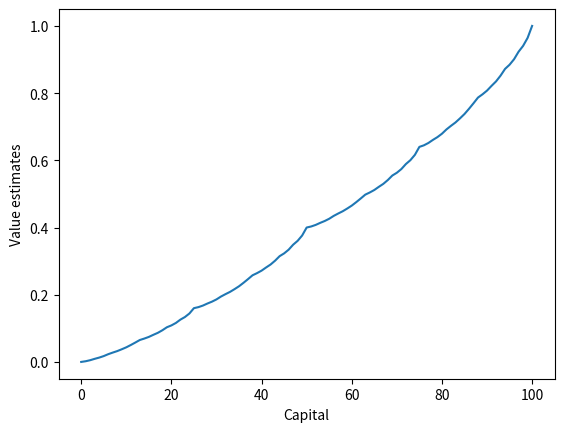
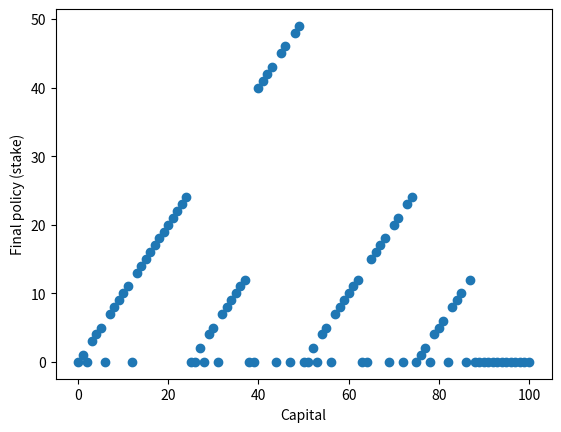

Python code for these plots, in order:
"""
Gambler’s Problem A gambler has the opportunity to make bets on the outcomes of a sequence of coin flips.
If the coin comes up heads, he wins as many dollars as he has staked on that flip; if it is tails,
he loses his stake. The game ends when the gambler wins by reaching his goal of $100, or loses by running
out of money. On each flip, the gambler must decide what portion of his capital to stake, in integer numbers
of dollars. This problem can be formulated as an undiscounted, episodic, finite MDP. The state is the
gambler’s capital, s ∈ {1, 2, . . . , 99} and the actions are stakes, a ∈ {0, 1, . . . , min(s, 100−s)}.
The reward is zero on all transitions except those on which the gambler reaches his goal, when it is +1.
The state-value function then gives the probability of winning from each state. A policy is a mapping
from levels of capital to stakes. The optimal policy maximizes the probability of reaching the goal.
Let p(h) denote the probability of the coin coming up heads. If p(h) is known, then the entire problem is
known and it can be solved, for instance, by value iteration. Figure 4.3 shows the change in the value function
over successive sweeps of value iteration, and the final policy found, for the case of p(h) = 0.4. This
policy is optimal, but not unique. In fact, there is a whole family of optimal policies, all corresponding to
ties for the argmax action selection with respect to the optimal value function. Can you guess what the entire family looks like?
"""
import numpy as np
import matplotlib.pyplot as plt
# goal
GOAL = 100

# all states, including state 0 and state 100
states = np.arange(GOAL + 1)
# state value
stateValue = np.zeros(GOAL + 1)
stateValue[GOAL] = 1.0 #reward
# optimal policy is mapping from state(gambler’s capital) to best actions(stakes) i.e. in particular state what action(how much invest) to
# take to get as much reward as possible.
policy = np.zeros(GOAL + 1)

# probability of head
headProb = 0.4
"""
Initialize array V arbitrarily (e.g., V(s) = 0 for all s ∈ S + )
Repeat
 ∆ ← 0
 For each s ∈ S:
   actionValue = []
   For each action a ∈ A(s):
    V (s) ← max(a)sigma(p(s',r|s, a)[r + γV(s')])
    ∆ ← max(∆, |v − V (s)|)
    v ← V (s)
 until ∆ < θ (a small positive number)
"""
# value iteration
while True:
    delta = 0.0
    #a = 0
    for state in states[1:GOAL]:
        # get possilbe actions for current state
        actions = np.arange(min(state, GOAL - state) + 1) # The last element is not included thats why we add 1
        actionReturns = []
        for action in actions:
            actionReturns.append(headProb * stateValue[state + action] + (1 - headProb) * stateValue[state - action])
            # in state take action and go into next state i.e. capital increases means win and the probability of winning is 0.4
            # if the next state in which capital decreases i.e. we loose and the probability of loosing is (1-0.4)
        newValue = np.max(actionReturns)
        delta = np.maximum(delta,np.abs(stateValue[state] - newValue))
        #print(delta)
        # update state value
        stateValue[state] = newValue
        #a += 1
    #print(stateValue)
    if delta < 1e-9:
        #print(a) 99 times while loop run
        break
#Now we have updated our stateValue so we can easily find better policy
# calculate the optimal policy
for state in states[1:GOAL]:
    actions = np.arange(min(state, GOAL - state) + 1) # The last element is not included thats why we add 1
    actionReturns = []
    for action in actions:
        actionReturns.append(headProb * stateValue[state + action] + (1 - headProb) * stateValue[state - action])
    # due to tie, can't reproduce the optimal policy in book
    policy[state] = actions[np.argmax(actionReturns)]

# figure 4.3
plt.figure(1)
plt.xlabel('Capital')
plt.ylabel('Value estimates')
plt.plot(stateValue)
plt.figure(2)
plt.scatter(states, policy)
plt.xlabel('Capital')
plt.ylabel('Final policy (stake)')
plt.show()

"""
Why does the optimal policy for the gambler’s problem have such a
curious form? In particular, for capital of 50 it bets it all on one flip, but for capital
of 51 it does not. Why is this a good policy?
"""
